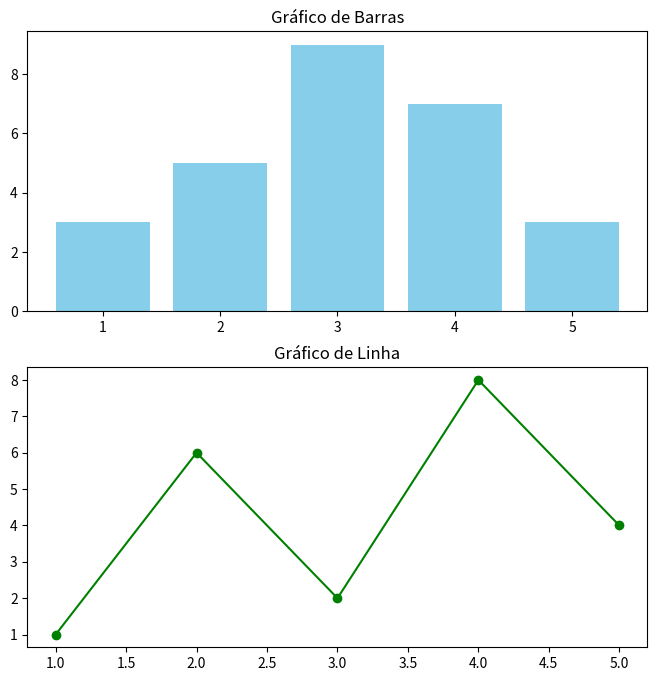

Write Python code to recreate this figure.
import matplotlib.pyplot as plt
import numpy as np

#1-Dados fictícios para os gráficos
x = np.arange(1, 6)
y1 = np.array([3, 5, 9, 7, 3])
y2 = np.array([1, 6, 2, 8, 4])

#2-Criando subplots
fig, ax= plt.subplots(2, figsize=(8, 8))

#3-Gráfico de barras no subplot superior
ax[0].bar(x, y1, color='skyblue')
ax[0].set_title('Gráfico de Barras')

#4-Gráfico de linha no subplot inferior
ax[1].plot(x, y2, marker='o', linestyle='-', color='green')
ax[1].set_title('Gráfico de Linha')

#5-Ajusta espaçamento entre subplots
# plt.tight_layout()

plt.show()
